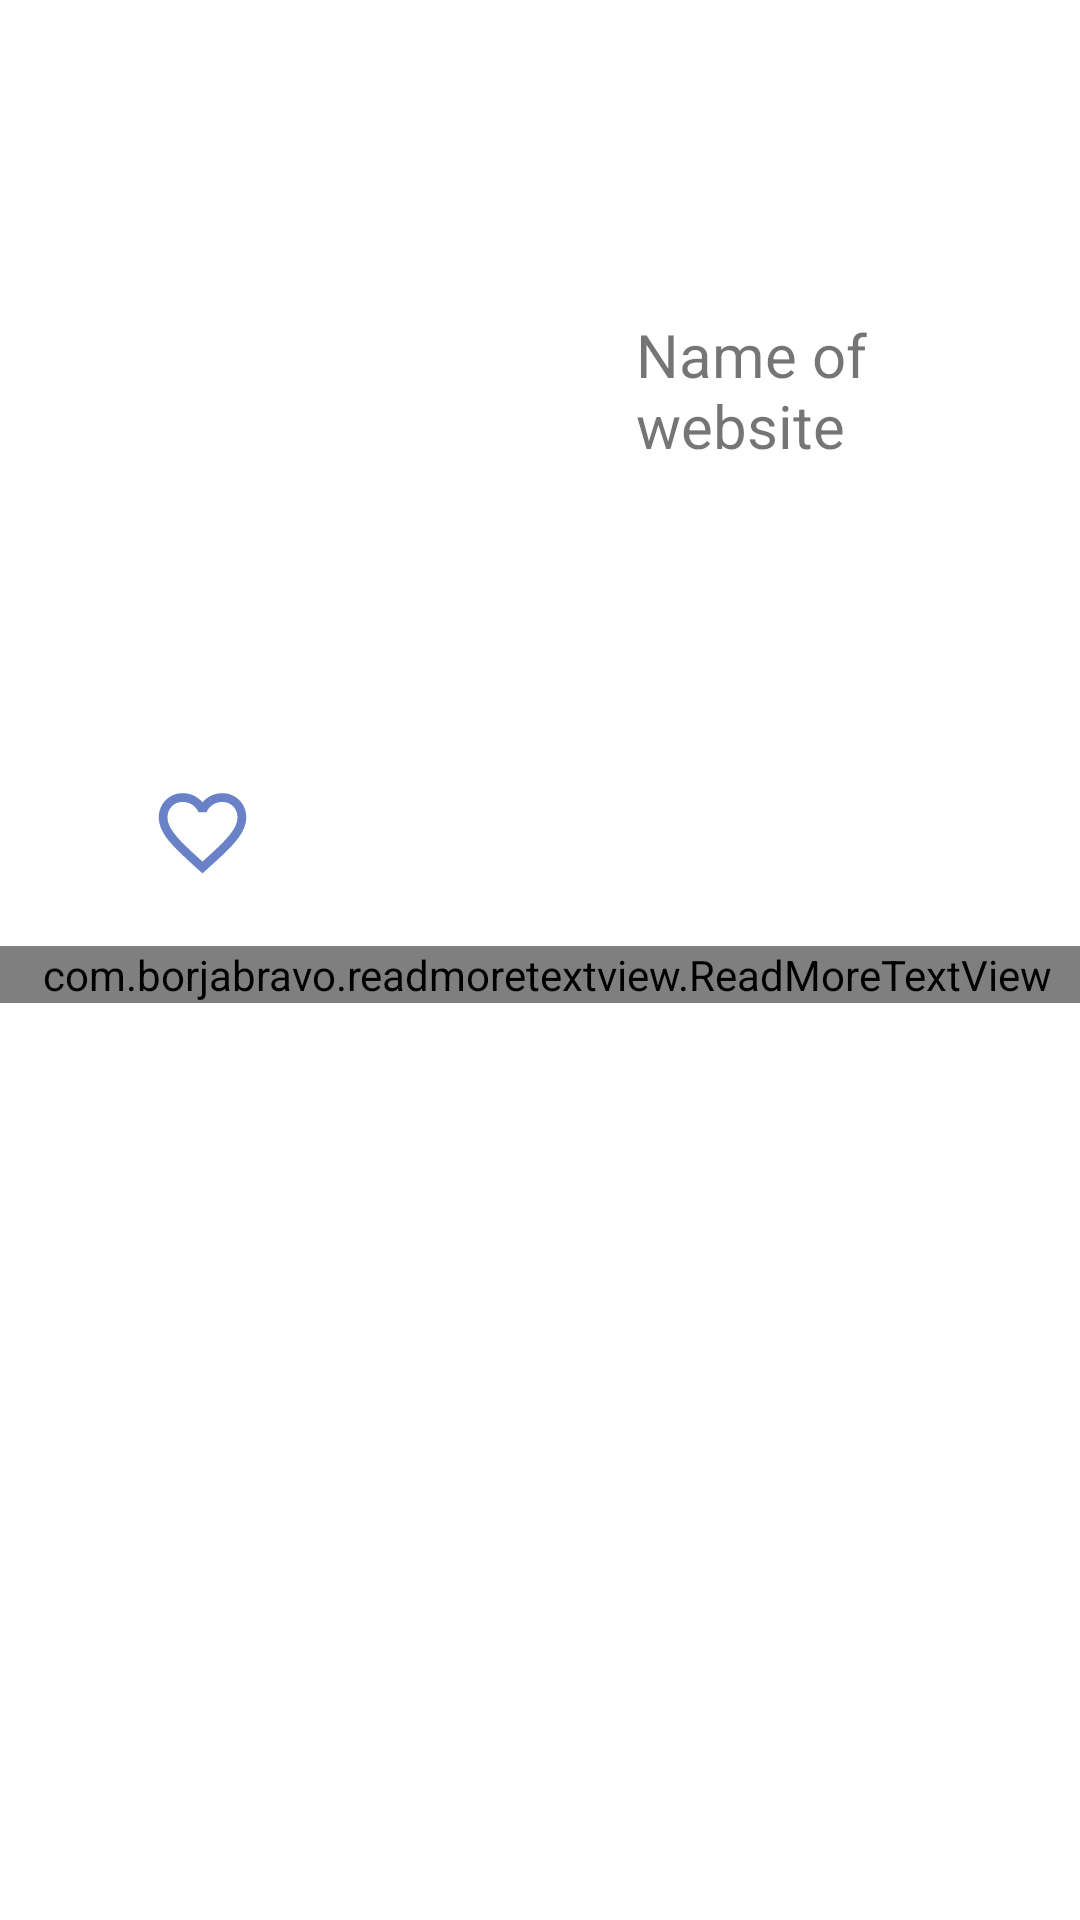

Here is an Android app screen rendered from its layout file. Give the layout XML and the strings, colors and styles it references.
<!-- AndroidManifest.xml: application theme MyTheme.Book_Novel -->
<!-- res/layout/fragment_bookopen_frag.xml -->
<?xml version="1.0" encoding="utf-8"?>
<LinearLayout xmlns:android="http://schemas.android.com/apk/res/android"
    xmlns:tools="http://schemas.android.com/tools"
    android:layout_width="match_parent"
    android:layout_height="match_parent"
    xmlns:app="http://schemas.android.com/apk/res-auto"
    android:id="@+id/frag_bookopen"
    tools:context=".Bookopen_frag"
    android:orientation="vertical">


    <LinearLayout
        android:layout_width="match_parent"
        android:layout_height="wrap_content"
        android:orientation="horizontal">
        <ImageView
            android:id="@+id/img_shownovel"
            android:layout_width="190dp"
            android:layout_height="250dp"
            android:layout_marginLeft="10dp"
            android:layout_marginTop="10dp"
            android:src="@mipmap/ic_launcher"/>
        <TextView
            android:id="@+id/txt_show_novel"
            android:layout_width="match_parent"
            android:layout_height="wrap_content"
            android:layout_gravity="center"
            android:layout_marginLeft="12dp"
            android:textSize="20dp"
            android:text="@string/name_of_website"/>
    </LinearLayout>
    <LinearLayout
        android:layout_width="match_parent"
        android:layout_height="wrap_content"
        android:orientation="vertical"
        android:paddingLeft="30dp">
        <ImageView
            android:id="@+id/tg_fav"
            android:layout_width="45dp"
            android:layout_height="35dp"
            android:layout_marginLeft="15dp"
            android:src="@drawable/ic_baseline_favorite_border_24"
            />
        <TextView
            android:layout_width="wrap_content"
            android:layout_height="wrap_content"
            android:text="@string/add_in_library"
            android:id="@+id/fav_icon2"
            android:textSize="15dp"
            android:textColor="@color/white"/>
        
    </LinearLayout>

    <LinearLayout
        android:layout_width="match_parent"
        android:layout_height="match_parent"
        android:orientation="vertical">
        <com.borjabravo.readmoretextview.ReadMoreTextView
            android:id="@+id/text_view"
            android:layout_width="match_parent"
            android:layout_height="wrap_content"
            android:paddingLeft="5dp"
            android:text="This is Expandable text this is a simple text, this is a testing text"
            android:textSize="18dp"
            app:trimExpandedText="@string/read_less"
            app:trimCollapsedText="@string/read_more"
            app:trimMode="trimModeLength"
            app:trimLength="25"
            app:colorClickableText="#039BE5"
            />
        <androidx.recyclerview.widget.RecyclerView
            android:id="@+id/rec_frag_bookopen"
            android:paddingLeft="5dp"
            android:layout_width="match_parent"
            android:layout_height="match_parent"/>
    </LinearLayout>




</LinearLayout>
<!-- resources referenced by this layout -->
<resources>
  <!-- drawable ic_baseline_favorite_border_24 (drawable) -->
  <vector android:height="24dp" android:tint="#6981C7"
      android:viewportHeight="24" android:viewportWidth="24"
      android:width="24dp" xmlns:android="http://schemas.android.com/apk/res/android">
      <path android:fillColor="@android:color/white" android:pathData="M16.5,3c-1.74,0 -3.41,0.81 -4.5,2.09C10.91,3.81 9.24,3 7.5,3 4.42,3 2,5.42 2,8.5c0,3.78 3.4,6.86 8.55,11.54L12,21.35l1.45,-1.32C18.6,15.36 22,12.28 22,8.5 22,5.42 19.58,3 16.5,3zM12.1,18.55l-0.1,0.1 -0.1,-0.1C7.14,14.24 4,11.39 4,8.5 4,6.5 5.5,5 7.5,5c1.54,0 3.04,0.99 3.57,2.36h1.87C13.46,5.99 14.96,5 16.5,5c2,0 3.5,1.5 3.5,3.5 0,2.89 -3.14,5.74 -7.9,10.05z"/>
  </vector>
  <string name="add_in_library">Add in library</string>
  <string name="name_of_website">Name of website</string>
  <style name="MyTheme.Book_Novel" parent="Theme.MaterialComponents.DayNight.NoActionBar">
          
          <item name="colorPrimary">@color/purple_500</item>
          <item name="colorPrimaryVariant">@color/purple_700</item>
          <item name="colorOnPrimary">@color/white</item>
          
          <item name="colorSecondary">@color/teal_200</item>
          <item name="colorSecondaryVariant">@color/teal_700</item>
          <item name="colorOnSecondary">@color/white</item>
          
          <item name="android:statusBarColor">?attr/colorPrimaryVariant</item>
          
      </style>
  <!-- not gathered from this repository: default colours our renderer supplied (Android Studio template values) -->
  <color name="purple_500">#FF6200EE</color>
  <color name="purple_700">#FF3700B3</color>
  <color name="teal_200">#FF03DAC5</color>
  <color name="teal_700">#FF018786</color>
  <color name="white">#FFFFFFFF</color>
</resources>
